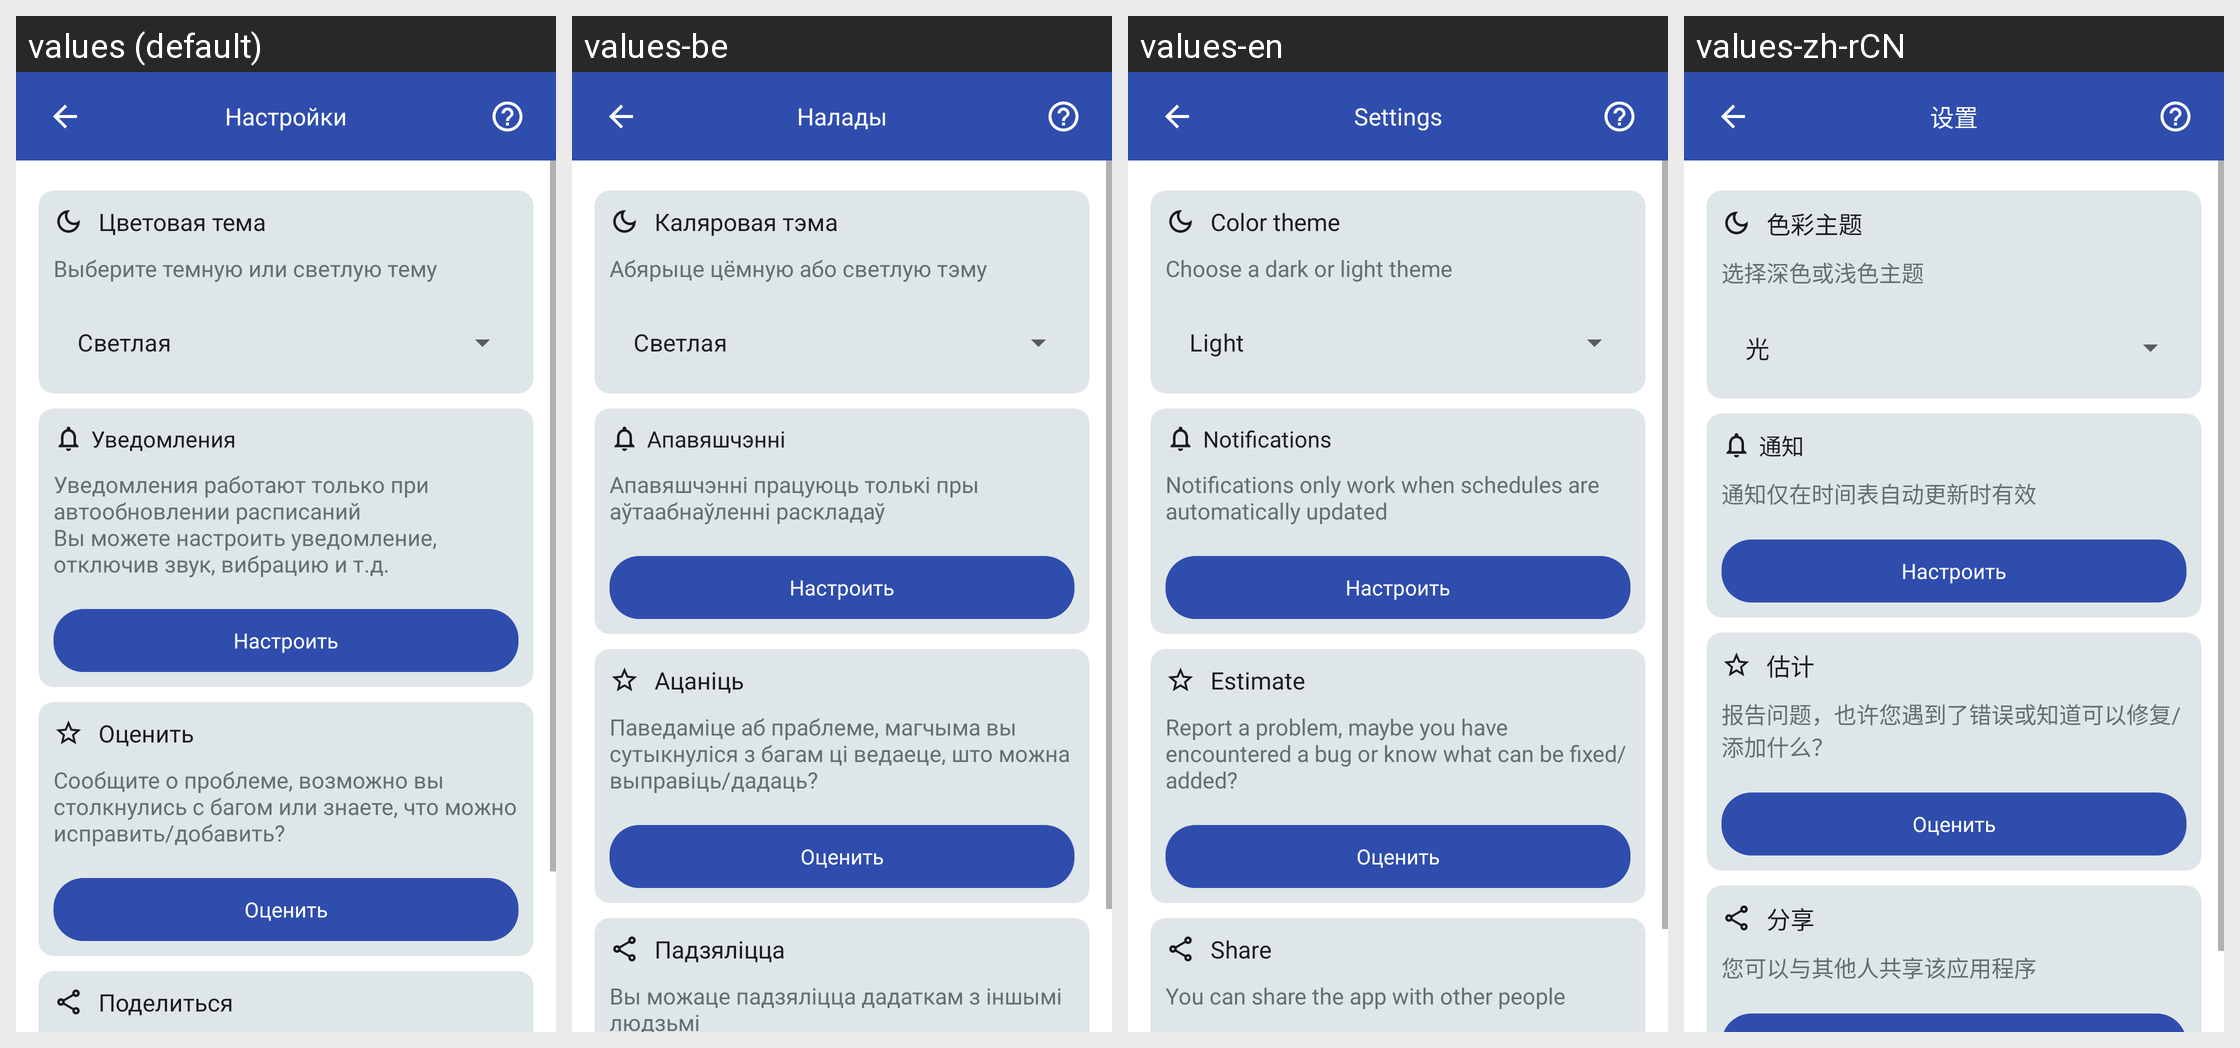

The Android screen above is rendered under several locales of the same app. Produce the string resources it draws, with the default and per-locale values.
Android screen res/layout/fragment_settings.xml rendered under 4 locales, left to right: values (default), values-be, values-en, values-zh-rCN. Device: Nexus 5 (rendered at 1080×1920; each locale shown at half size, 540×960, under a caption strip naming it); theme Theme.BSUIRSchedule.
Strings drawn on this screen, with the default value and each locale's value (text and hints the layout hard-codes, and strings that could not be matched under every locale, appear in the picture but are not listed):

settings_title
  values: Настройки
  values-be: Налады
  values-en: Settings
  values-zh-rCN: 设置

settings_theme_title
  values: Цветовая тема
  values-be: Каляровая тэма
  values-en: Color theme
  values-zh-rCN: 色彩主题

settings_theme_caption
  values: Выберите темную или светлую тему
  values-be: Абярыце цёмную або светлую тэму
  values-en: Choose a dark or light theme
  values-zh-rCN: 选择深色或浅色主题

settings_light_theme
  values: Светлая
  values-be: Светлая
  values-en: Light
  values-zh-rCN: 光

settings_notifications_title
  values: Уведомления
  values-be: Апавяшчэнні
  values-en: Notifications
  values-zh-rCN: 通知

settings_notifications_caption
  values: Уведомления работают только при автообновлении расписаний
      Вы можете настроить уведомление, отключив звук, вибрацию и т.д.
  values-be: Апавяшчэнні працуюць толькі пры аўтаабнаўленні раскладаў
  values-en: Notifications only work when schedules are automatically updated
  values-zh-rCN: 通知仅在时间表自动更新时有效

set
  values: Настроить
  values-be: Настроить  [not translated; the default value is used]
  values-en: Настроить  [not translated; the default value is used]
  values-zh-rCN: Настроить  [not translated; the default value is used]

settings_rate_title
  values: Оценить
  values-be: Ацаніць
  values-en: Estimate
  values-zh-rCN: 估计

settings_rate_caption
  values: Сообщите о проблеме, возможно вы столкнулись с багом или знаете, что можно исправить/добавить?
  values-be: Паведаміце аб праблеме, магчыма вы сутыкнуліся з багам ці ведаеце, што можна выправіць/дадаць?
  values-en: Report a problem, maybe you have encountered a bug or know what can be fixed/added?
  values-zh-rCN: 报告问题，也许您遇到了错误或知道可以修复/添加什么？

settings_share_title
  values: Поделиться
  values-be: Падзяліцца
  values-en: Share
  values-zh-rCN: 分享

share
  values: Поделиться
  values-be: Падзяліцца
  values-en: Share
  values-zh-rCN: 分享
